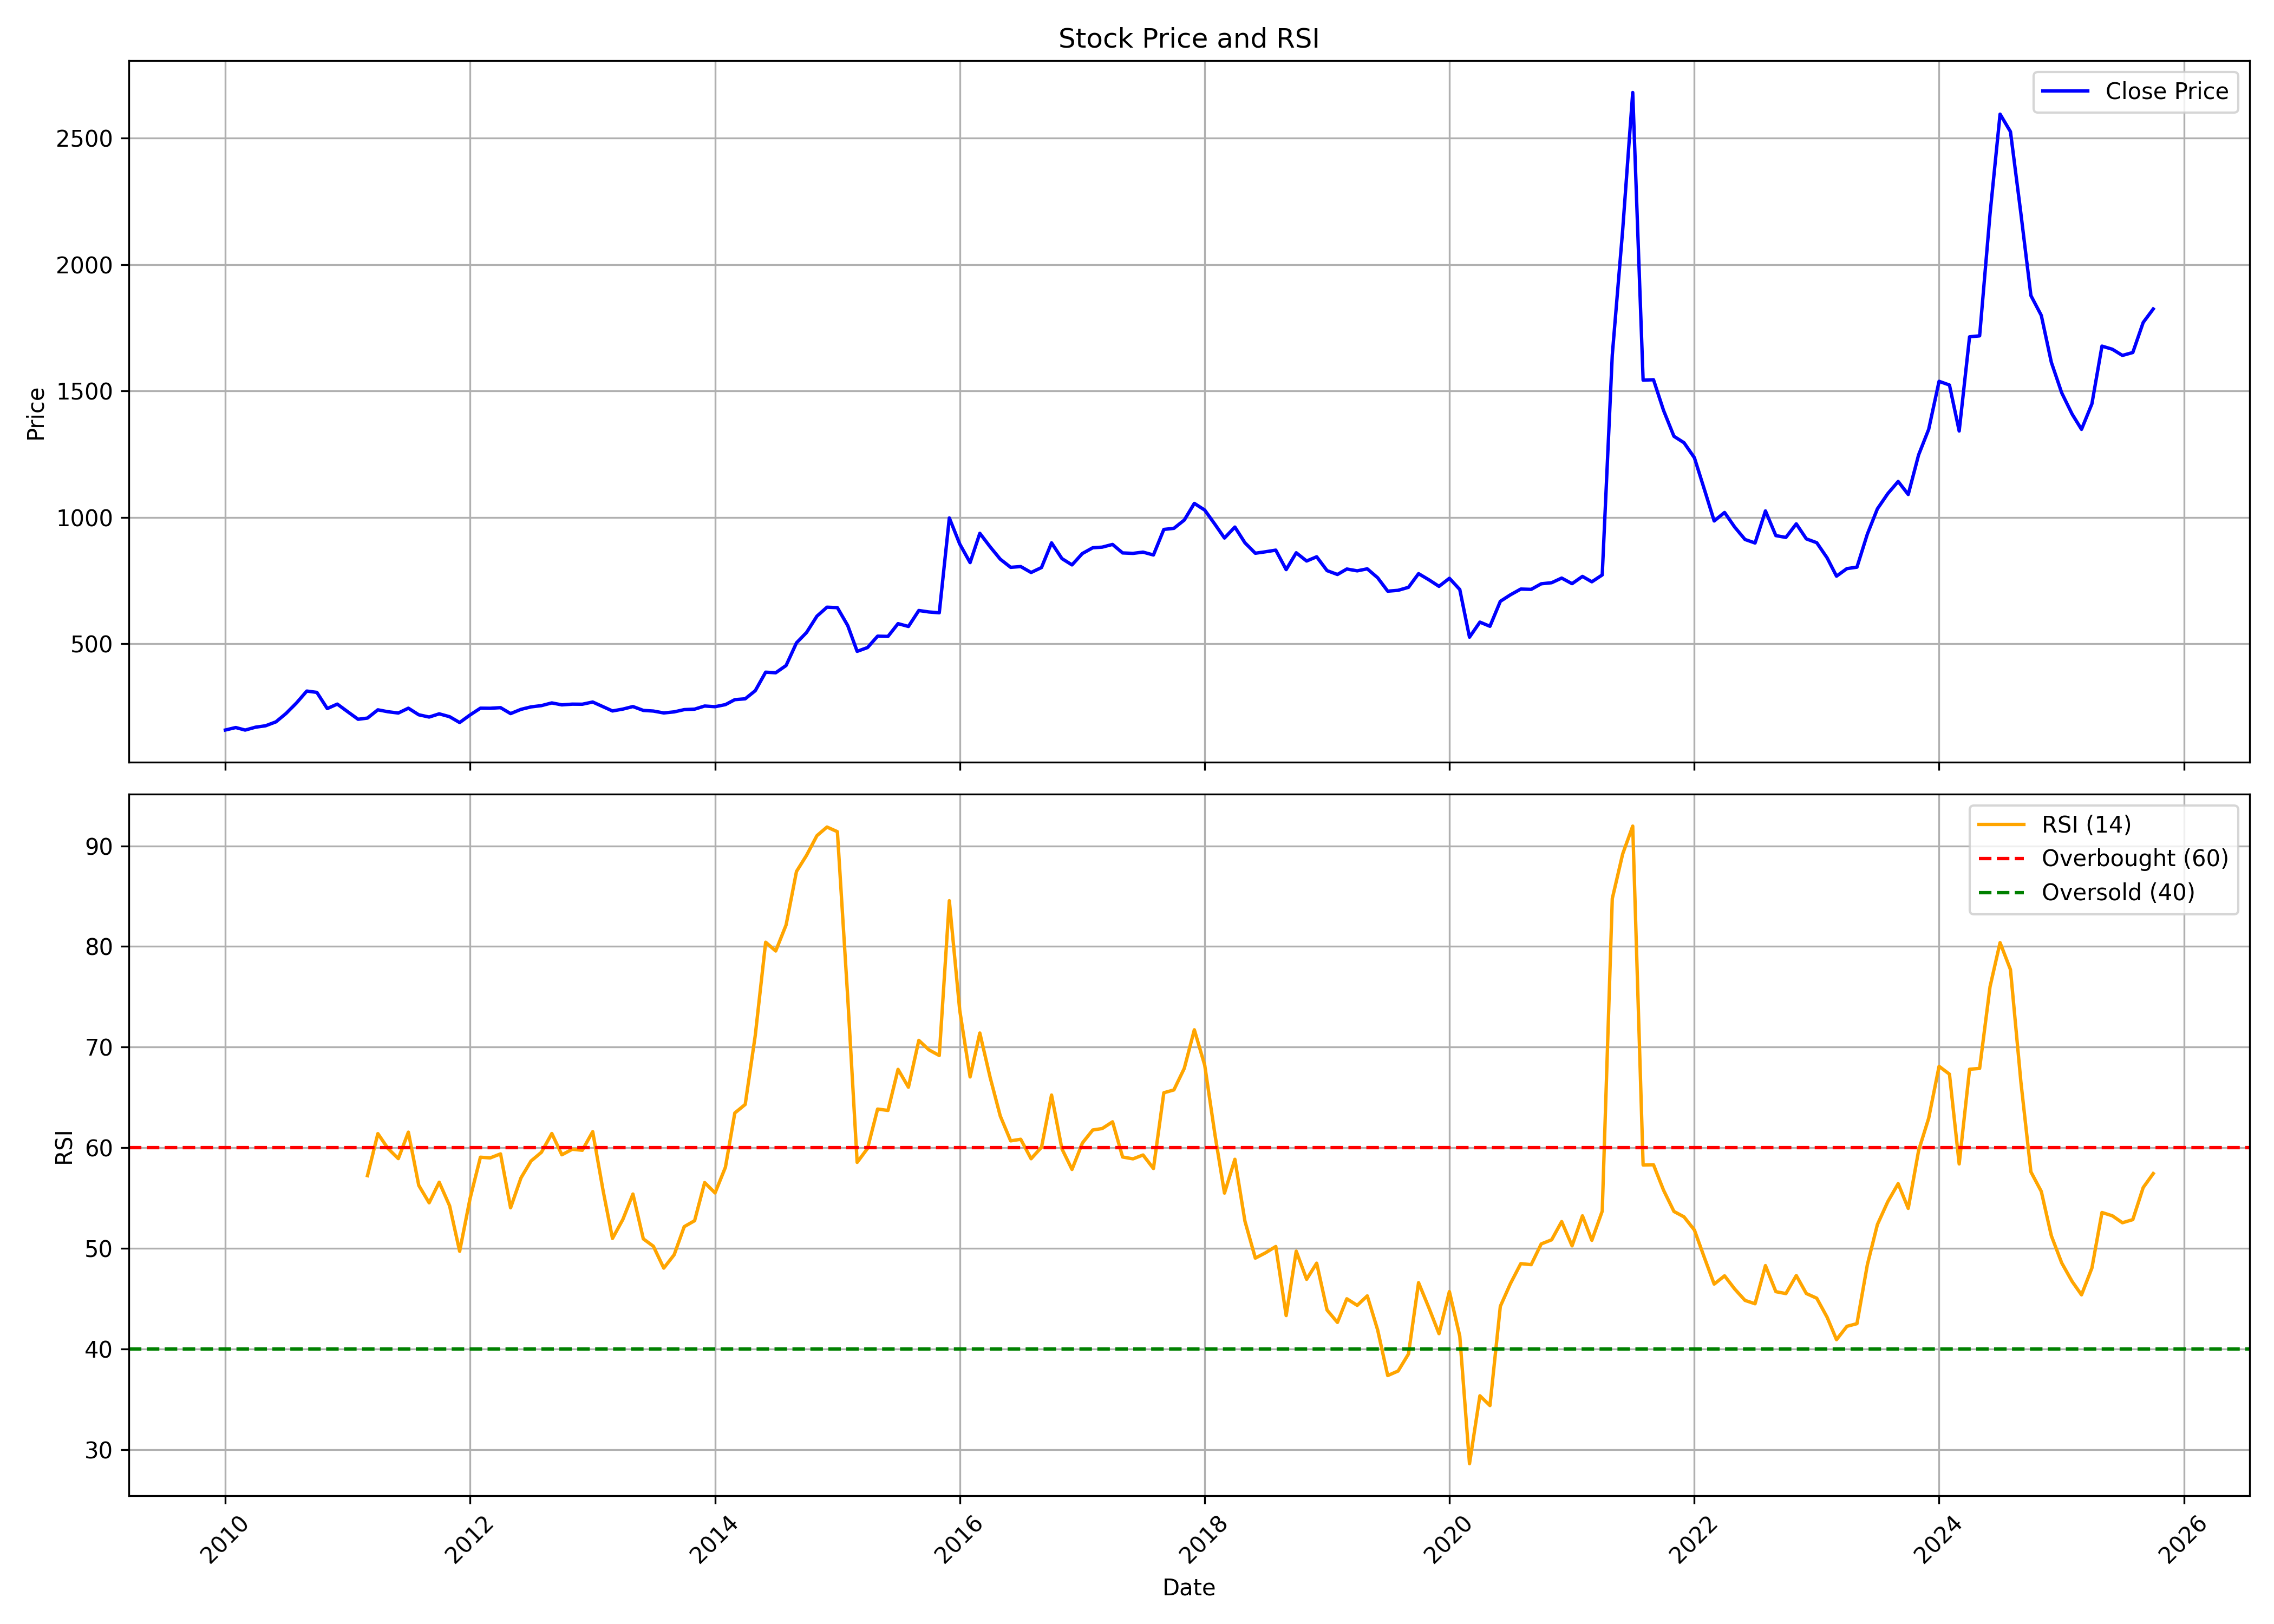

The table this chart was drawn from, first rows:
, date, symbol, open, high, low, close, volume, rsi
0, 2010-01-01, VEEDOL, 156.8, 176.1, 148.7, 158.5, 4283140, 
1, 2010-02-01, VEEDOL, 160.5, 170.2, 157.1, 168.3, 736060, 
2, 2010-03-01, VEEDOL, 168.3, 169.2, 157.3, 158.2, 889920, 
3, 2010-04-01, VEEDOL, 159.5, 178.3, 158.1, 169.6, 671860, 
4, 2010-05-01, VEEDOL, 170.1, 184, 162.9, 175.2, 776960, 
5, 2010-06-01, VEEDOL, 173.6, 215.6, 167.3, 190.8, 1636300, 
6, 2010-07-01, VEEDOL, 191.2, 228.6, 189.8, 223.9, 1436160, 
7, 2010-08-01, VEEDOL, 226.8, 338.2, 215.6, 265.1, 9810840, 
8, 2010-09-01, VEEDOL, 269.8, 349.2, 269.2, 312.6, 6707140, 
9, 2010-10-01, VEEDOL, 317.9, 337.5, 285.8, 307.3, 3064400, 
10, 2010-11-01, VEEDOL, 306.5, 308.9, 234, 243.4, 1786400, 
11, 2010-12-01, VEEDOL, 244.5, 299.2, 229.1, 261, 2442720, 
12, 2011-01-01, VEEDOL, 263.8, 296.1, 228.3, 230.8, 1820120, 
13, 2011-02-01, VEEDOL, 232.5, 235.4, 189.9, 201, 796440, 
14, 2011-03-01, VEEDOL, 198.9, 231.8, 193.9, 205.7, 1440900, 57.24
15, 2011-04-01, VEEDOL, 204.2, 247.6, 204.2, 238.4, 2003480, 61.41
16, 2011-05-01, VEEDOL, 240.7, 243.8, 216.3, 230.8, 672820, 59.95
17, 2011-06-01, VEEDOL, 232.3, 245.7, 202.6, 225.7, 827860, 58.93
18, 2011-07-01, VEEDOL, 226.6, 254.8, 226, 244.8, 1389740, 61.56
19, 2011-08-01, VEEDOL, 246.9, 262.8, 207.3, 218.7, 651980, 56.27
20, 2011-09-01, VEEDOL, 218.7, 239.2, 209.4, 209.8, 330320, 54.54
21, 2011-10-01, VEEDOL, 209.6, 228.3, 205, 222.5, 301840, 56.58
22, 2011-11-01, VEEDOL, 221.1, 236.7, 205.1, 211.1, 382280, 54.24
23, 2011-12-01, VEEDOL, 215, 215, 185.8, 188, 147400, 49.72
24, 2012-01-01, VEEDOL, 189.8, 231.2, 188.6, 218, 504620, 54.96
25, 2012-02-01, VEEDOL, 219.6, 280.7, 217.9, 244.8, 2905420, 59.07
26, 2012-03-01, VEEDOL, 245.4, 257.7, 236.7, 244.5, 670680, 59
27, 2012-04-01, VEEDOL, 244.5, 269.8, 241.3, 247, 610820, 59.4
28, 2012-05-01, VEEDOL, 246.6, 249.6, 219.3, 223.4, 264940, 54.04
29, 2012-06-01, VEEDOL, 224, 243.5, 217.3, 240.2, 241680, 57.02
30, 2012-07-01, VEEDOL, 240.3, 270.8, 227.6, 250, 755940, 58.69
31, 2012-08-01, VEEDOL, 251.1, 275.5, 250, 255, 1355500, 59.56
32, 2012-09-01, VEEDOL, 261.5, 274.2, 257.1, 265.7, 523060, 61.43
33, 2012-10-01, VEEDOL, 267, 270.3, 256.9, 258, 332460, 59.31
34, 2012-11-01, VEEDOL, 257.9, 271, 255.3, 260.8, 253320, 59.86
35, 2012-12-01, VEEDOL, 259.6, 270.7, 256.6, 260.5, 427440, 59.76
36, 2013-01-01, VEEDOL, 261.3, 287, 261.1, 269.2, 1145560, 61.61
37, 2013-02-01, VEEDOL, 270, 273, 249.3, 250.7, 157860, 55.75
38, 2013-03-01, VEEDOL, 251.4, 254.9, 231.9, 233.8, 221040, 51
39, 2013-04-01, VEEDOL, 234.8, 252.5, 234.6, 241.2, 114840, 52.89
40, 2013-05-01, VEEDOL, 241.2, 262.2, 235.1, 251.2, 206080, 55.41
41, 2013-06-01, VEEDOL, 248.7, 252.6, 233.6, 236, 120200, 50.96
42, 2013-07-01, VEEDOL, 234.7, 249.4, 231.9, 233.5, 152460, 50.23
43, 2013-08-01, VEEDOL, 237.8, 244.7, 220.7, 226, 96320, 48.05
44, 2013-09-01, VEEDOL, 230.2, 246.2, 228.3, 230.2, 82860, 49.38
45, 2013-10-01, VEEDOL, 229.4, 247.2, 229.4, 239.1, 128860, 52.17
46, 2013-11-01, VEEDOL, 239.4, 250.4, 234.6, 241, 160880, 52.76
47, 2013-12-01, VEEDOL, 240.4, 275.8, 233.6, 253.3, 550660, 56.55
48, 2014-01-01, VEEDOL, 253, 259.8, 239.1, 250.7, 211960, 55.52
49, 2014-02-01, VEEDOL, 250.7, 269.4, 243.8, 258.9, 384320, 58.07
50, 2014-03-01, VEEDOL, 261.7, 288.8, 257.6, 278.5, 429860, 63.46
51, 2014-04-01, VEEDOL, 279.6, 296.7, 277.2, 281.9, 247440, 64.31
52, 2014-05-01, VEEDOL, 281.9, 356.2, 270.3, 314, 734380, 71.17
53, 2014-06-01, VEEDOL, 314.1, 395.6, 312.3, 387.2, 981240, 80.43
54, 2014-07-01, VEEDOL, 389.4, 444, 341.5, 384.9, 764060, 79.56
55, 2014-08-01, VEEDOL, 381.9, 433.4, 376.5, 413.7, 656860, 82.14
56, 2014-09-01, VEEDOL, 421.2, 535.4, 408.3, 503.3, 1291040, 87.46
57, 2014-10-01, VEEDOL, 498.5, 552.8, 496.1, 544.2, 367800, 89.06
58, 2014-11-01, VEEDOL, 552.7, 637, 514.7, 608.9, 885260, 91.01
59, 2014-12-01, VEEDOL, 614.5, 686.4, 586, 644.3, 946240, 91.87
... 130 more rows
